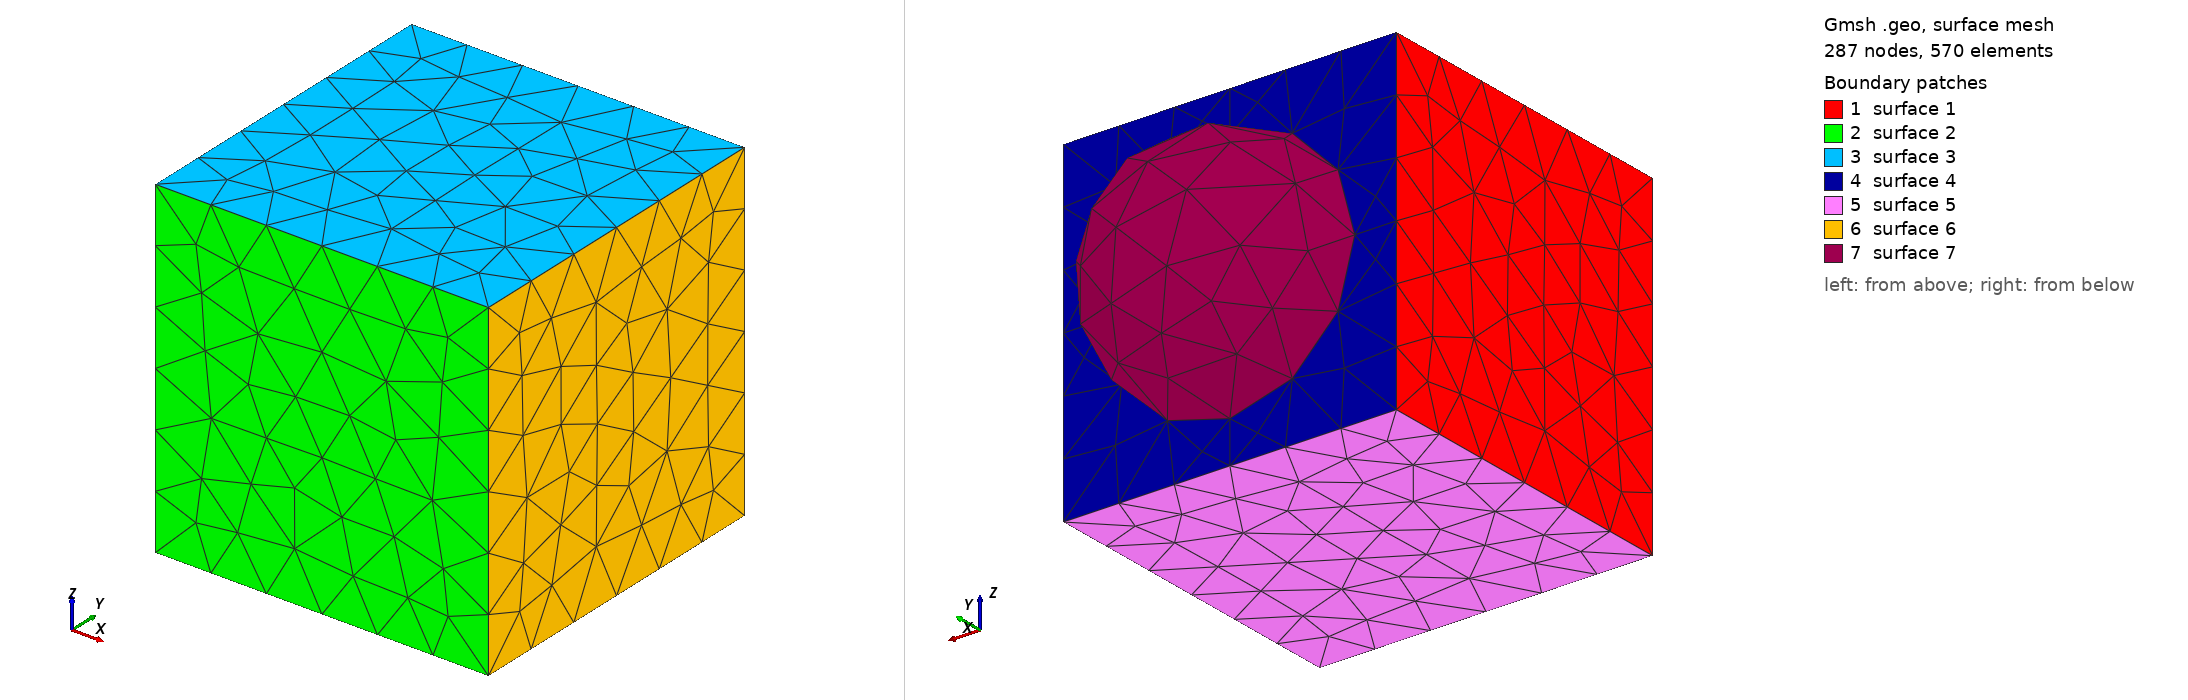

Gmsh geometry script, surface-meshed: 287 nodes, 570 surface elements. Boundary patches (legend numbers): 1 surface 1, 2 surface 2, 3 surface 3, 4 surface 4, 5 surface 5, 6 surface 6, 7 surface 7. Left view from above one corner, right view from below the opposite corner. The script declares no physical surfaces, so the legend lists its geometric surfaces. The drawing asked Gmsh for element sizes between 1% and 20% of the model's largest extent; the script's own settings can give other sizes.

=== s05o_cube_sphere.geo (drawn) ===
Mesh.CharacteristicLengthMin = 0.1;
Mesh.CharacteristicLengthMax = 0.1;
//+
SetFactory("OpenCASCADE");
Box(1) = {-1, -1, -1, 2, 2, 2};
//+
Sphere(2) = {0, 1, 0, 0.75, -Pi/2, Pi/2, 2*Pi};
//+
BooleanUnion{ Volume{1}; Delete; }{ Volume{2}; Delete; }
